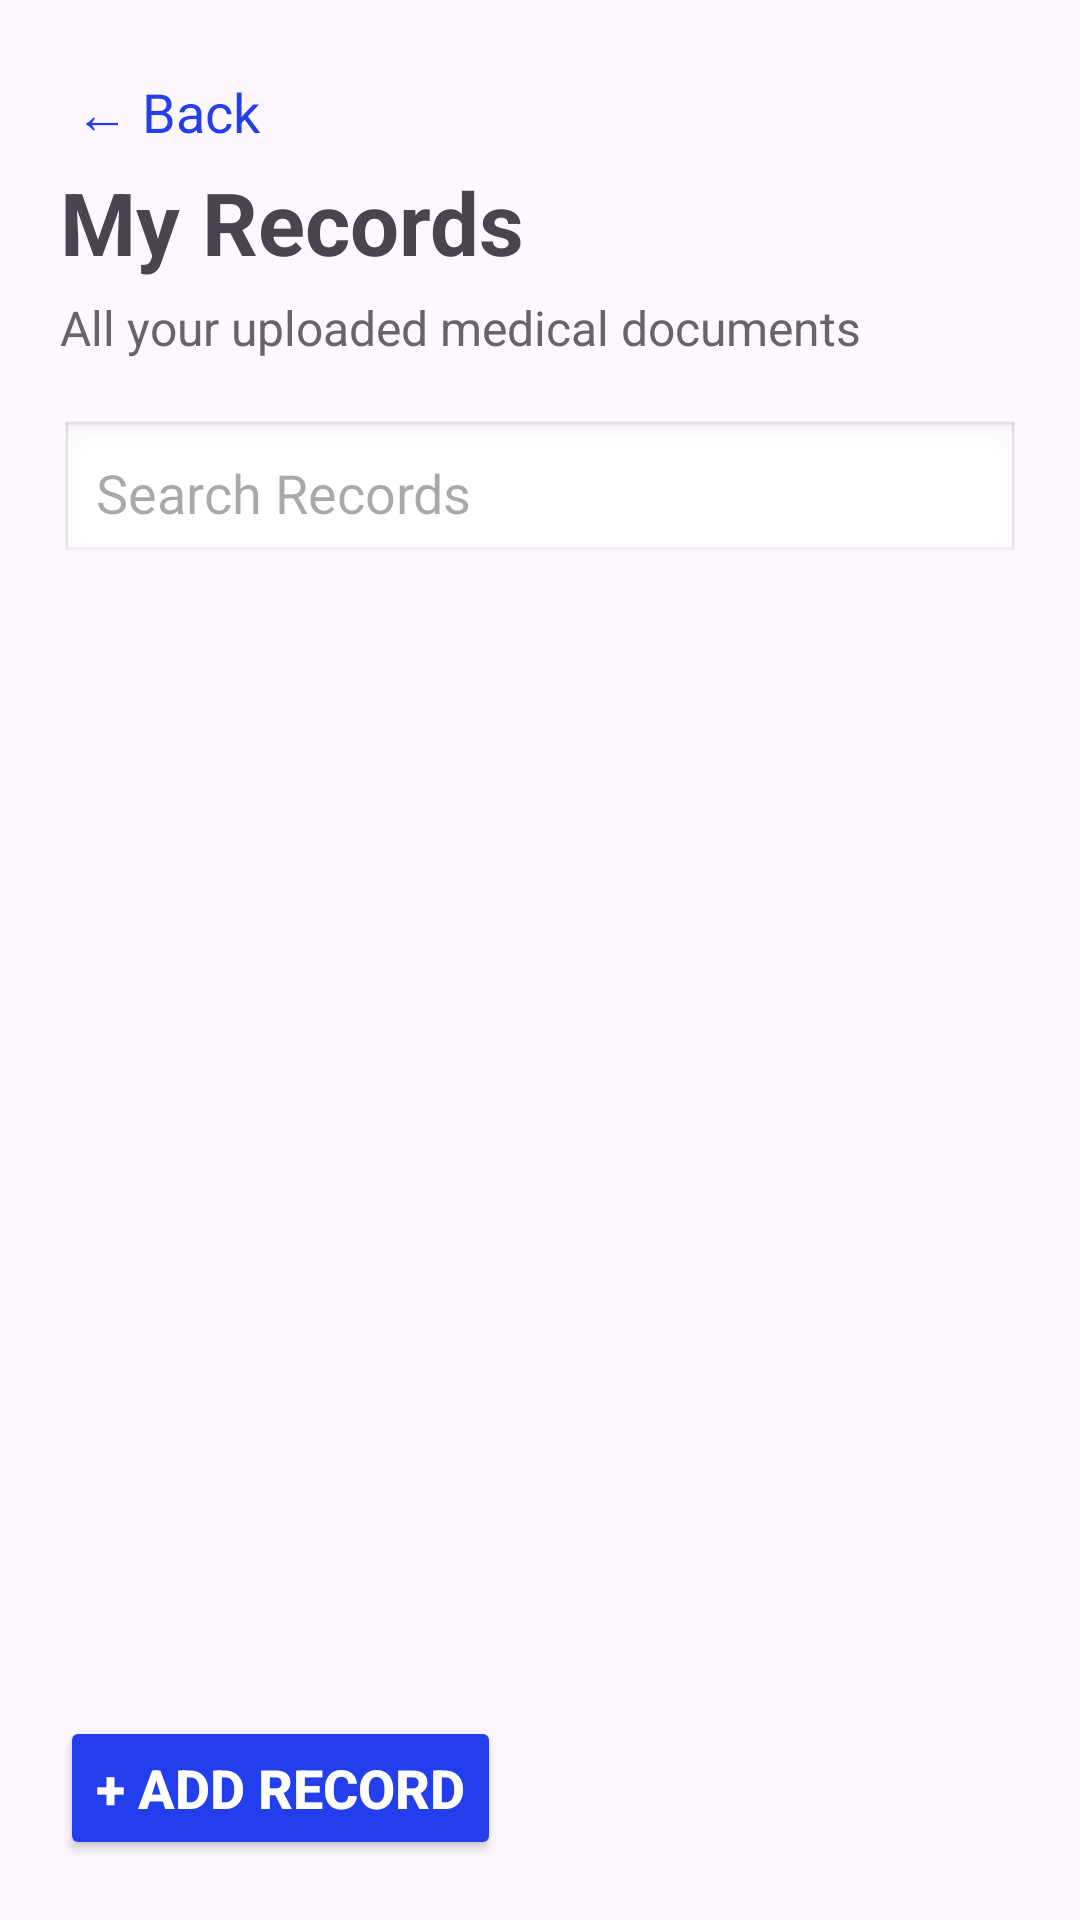

Produce the Android XML layout that renders to this screen, including the resource entries it uses.
<!-- AndroidManifest.xml: application theme Theme.Medilocker -->
<!-- res/layout/activity_records.xml -->
<?xml version="1.0" encoding="utf-8"?>
<LinearLayout xmlns:android="http://schemas.android.com/apk/res/android"
    xmlns:app="http://schemas.android.com/apk/res-auto"
    xmlns:tools="http://schemas.android.com/tools"
    android:layout_width="match_parent"
    android:layout_height="match_parent"
    tools:context=".records"
    android:orientation="vertical"
    android:padding="20dp">

    <TextView
        android:id="@+id/btnback"
        android:layout_width="wrap_content"
        android:layout_height="wrap_content"
        android:text="← Back"
        android:textSize="18sp"
        android:textColor="#233EEC"
        android:padding="5dp"/>

    <TextView
        android:layout_width="wrap_content"
        android:layout_height="wrap_content"
        android:text="My Records"
        android:textStyle="bold"
        android:textSize="29sp"/>
    
    <TextView
        android:layout_width="wrap_content"
        android:layout_height="wrap_content"
        android:text="All your uploaded medical documents"
        android:textSize="16sp"
        android:textColor="#666666"
        android:layout_marginTop="5dp"
        />

    <EditText
        android:layout_width="match_parent"
        android:layout_height="wrap_content"
        android:hint="Search Records"
        android:layout_marginTop="20dp"
        android:padding="12dp"
        android:background="@android:drawable/edit_text"
        android:id="@+id/recordsearch"
        />

    <androidx.recyclerview.widget.RecyclerView
        android:layout_width="match_parent"
        android:layout_height="0dp"
        android:layout_weight="1"
        android:layout_marginTop="20dp"
        android:id="@+id/recordrev"/>

    <Button
        android:layout_width="wrap_content"
        android:layout_height="wrap_content"
        android:textSize="18sp"
        android:text="+ Add Record"
        android:textColor="@color/white"
        android:backgroundTint="#233EEC"
        android:textStyle="bold"
        android:layout_marginTop="30dp"
        android:id="@+id/btnaddrec"
        />



</LinearLayout>
<!-- resources referenced by this layout -->
<resources>
  <color name="white">#FFFFFFFF</color>
  <style name="Theme.Medilocker" parent="Base.Theme.Medilocker" />
  <style name="Base.Theme.Medilocker" parent="Theme.Material3.DayNight.NoActionBar">
          
          
      </style>
</resources>
